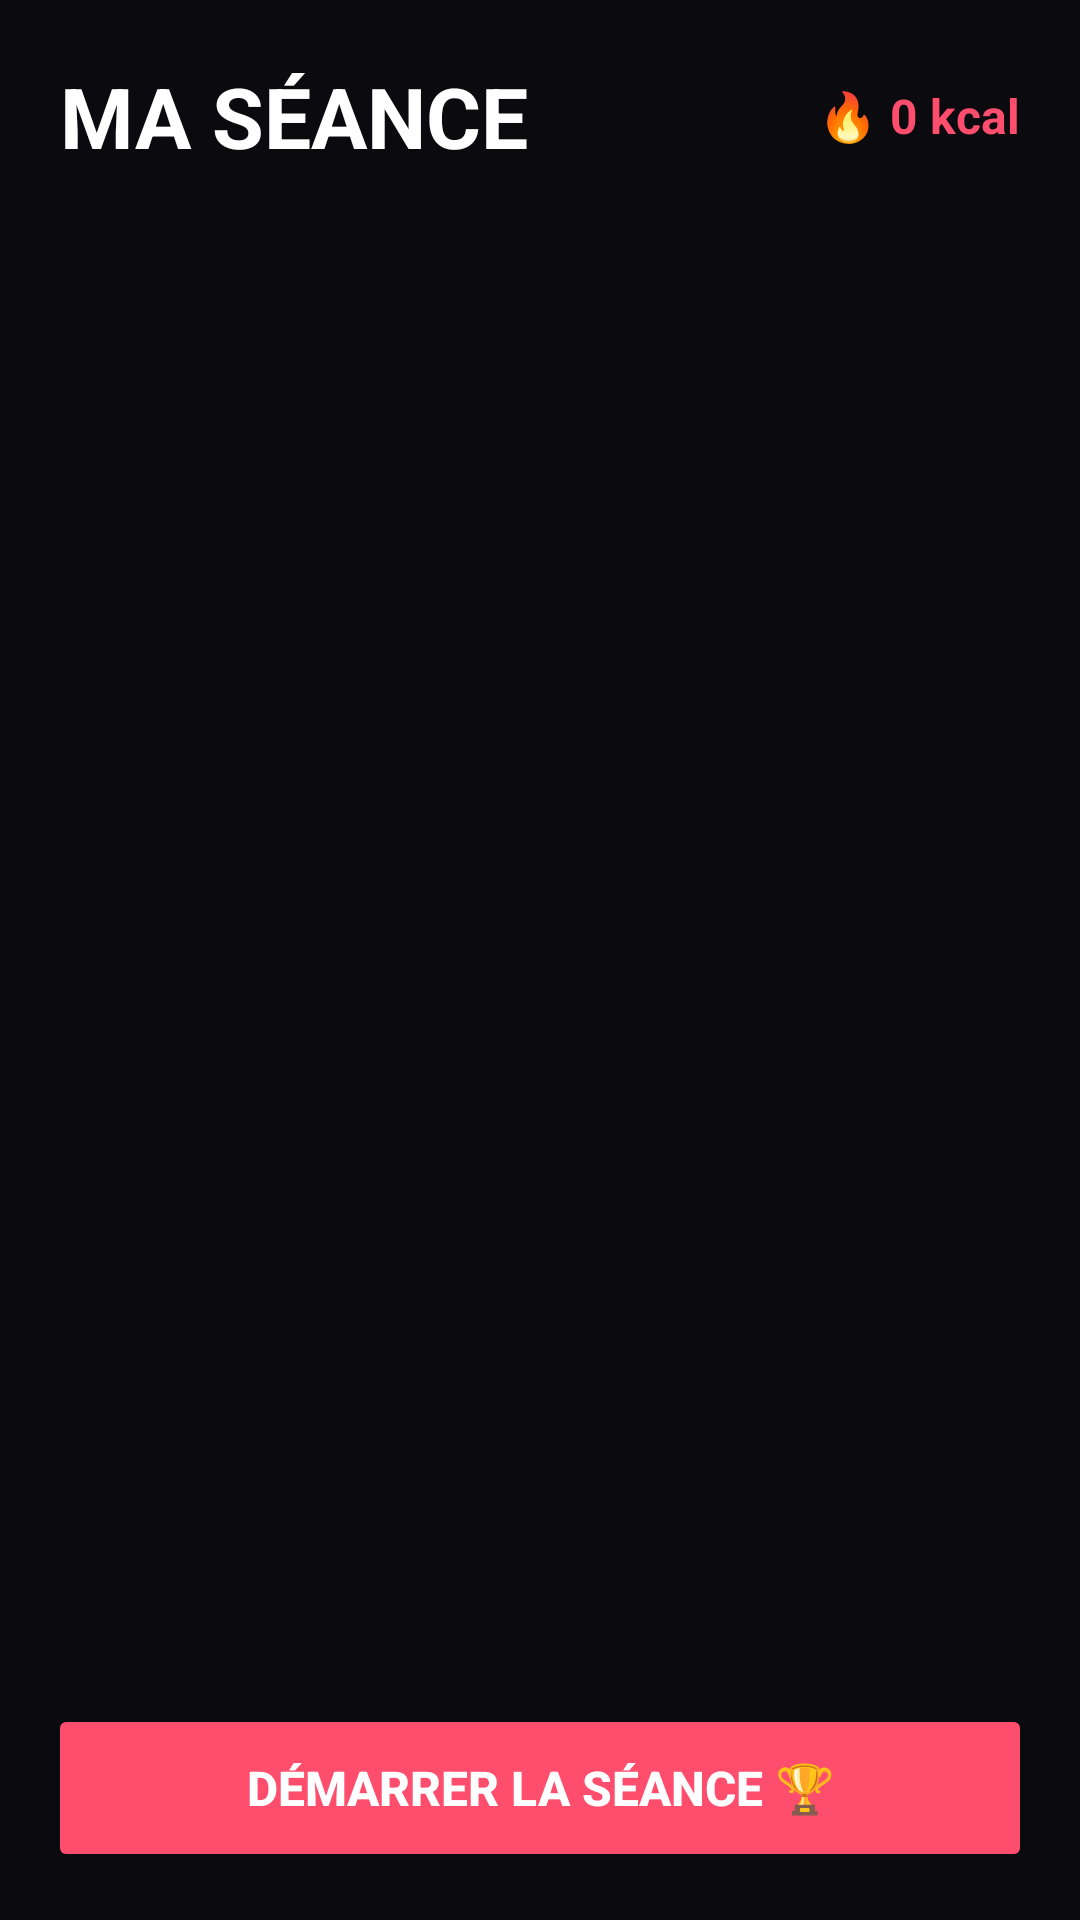

Produce the Android XML layout that renders to this screen, including the resource entries it uses.
<!-- AndroidManifest.xml: application theme Theme.MyApplication2 -->
<!-- res/layout/fragment_seance.xml -->
<?xml version="1.0" encoding="utf-8"?>
<LinearLayout
    xmlns:android="http://schemas.android.com/apk/res/android"
    android:layout_width="match_parent"
    android:layout_height="match_parent"
    android:orientation="vertical"
    android:background="#0A0A0F">

    
    <LinearLayout
        android:layout_width="match_parent"
        android:layout_height="wrap_content"
        android:orientation="horizontal"
        android:padding="20dp"
        android:gravity="center_vertical">

        <TextView
            android:layout_width="0dp"
            android:layout_height="wrap_content"
            android:layout_weight="1"
            android:text="MA SÉANCE"
            android:textColor="#FFFFFF"
            android:textSize="28sp"
            android:textStyle="bold"/>

        <TextView
            android:id="@+id/tvTotalCal"
            android:layout_width="wrap_content"
            android:layout_height="wrap_content"
            android:text="🔥 0 kcal"
            android:textColor="#FF4D6D"
            android:textSize="16sp"
            android:textStyle="bold"/>

    </LinearLayout>

    
    <androidx.recyclerview.widget.RecyclerView
        android:id="@+id/recyclerSeance"
        android:layout_width="match_parent"
        android:layout_height="0dp"
        android:layout_weight="1"
        android:padding="8dp"
        android:clipToPadding="false"/>

    
    <LinearLayout
        android:id="@+id/layoutVide"
        android:layout_width="match_parent"
        android:layout_height="0dp"
        android:layout_weight="1"
        android:orientation="vertical"
        android:gravity="center"
        android:visibility="gone">

        <TextView
            android:layout_width="wrap_content"
            android:layout_height="wrap_content"
            android:text="😴"
            android:textSize="56sp"/>

        <TextView
            android:layout_width="wrap_content"
            android:layout_height="wrap_content"
            android:text="Aucun exercice"
            android:textColor="#FFFFFF"
            android:textSize="20sp"
            android:textStyle="bold"
            android:layout_marginTop="12dp"/>

        <TextView
            android:layout_width="wrap_content"
            android:layout_height="wrap_content"
            android:text="Ajoute des exercices depuis\nl'onglet Exercices"
            android:textColor="#666666"
            android:textSize="14sp"
            android:gravity="center"
            android:layout_marginTop="8dp"/>

    </LinearLayout>

    
    <TextView
        android:id="@+id/tvTimer"
        android:layout_width="match_parent"
        android:layout_height="wrap_content"
        android:text="⏱ 60s"
        android:textSize="48sp"
        android:textStyle="bold"
        android:textColor="#06D6A0"
        android:gravity="center"
        android:layout_marginTop="8dp"
        android:layout_marginBottom="8dp"
        android:padding="8dp"
        android:visibility="gone"/>

    <Button
        android:id="@+id/btnTimer"
        android:layout_width="match_parent"
        android:layout_height="52dp"
        android:text="⏱ Démarrer repos (60s)"
        android:backgroundTint="#1A1A2E"
        android:textColor="#06D6A0"
        android:layout_marginStart="16dp"
        android:layout_marginEnd="16dp"
        android:layout_marginBottom="8dp"
        android:visibility="gone"/>

    
    <LinearLayout
        android:layout_width="match_parent"
        android:layout_height="wrap_content"
        android:padding="16dp">

        <Button
            android:id="@+id/btnDemarrer"
            android:layout_width="match_parent"
            android:layout_height="56dp"
            android:text="DÉMARRER LA SÉANCE 🏆"
            android:textColor="#FFFFFF"
            android:textSize="16sp"
            android:textStyle="bold"
            android:backgroundTint="#FF4D6D"
            android:stateListAnimator="@null"/>

    </LinearLayout>

</LinearLayout>
<!-- resources referenced by this layout -->
<resources>
  <style name="Theme.MyApplication2" parent="Base.Theme.MyApplication2" />
  <style name="Base.Theme.MyApplication2" parent="Theme.Material3.DayNight.NoActionBar">
      </style>
</resources>
